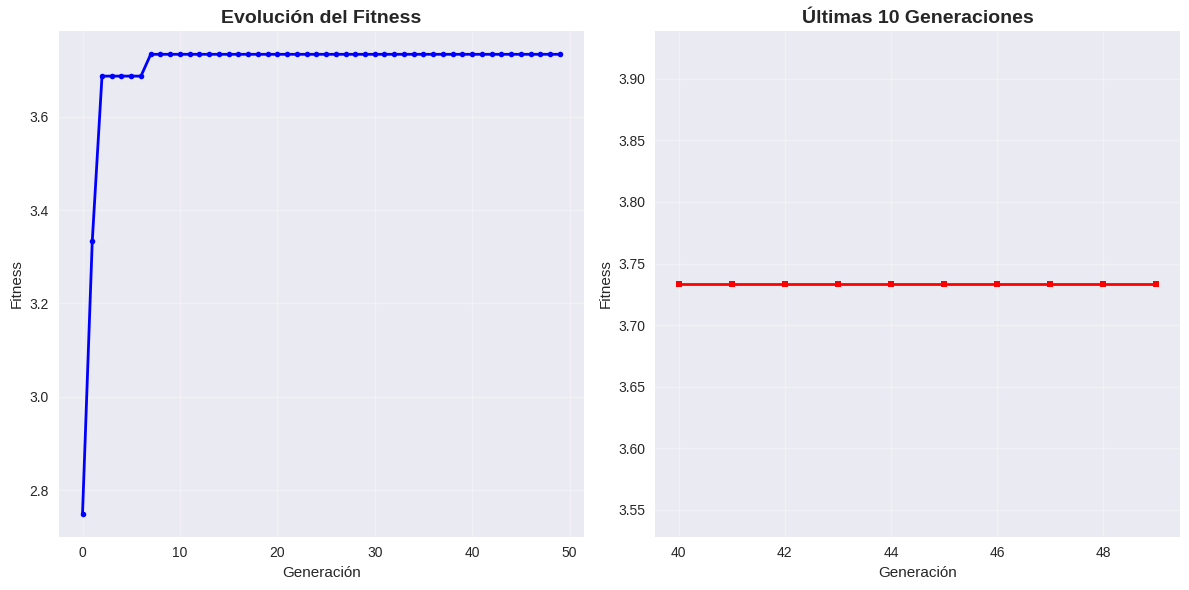
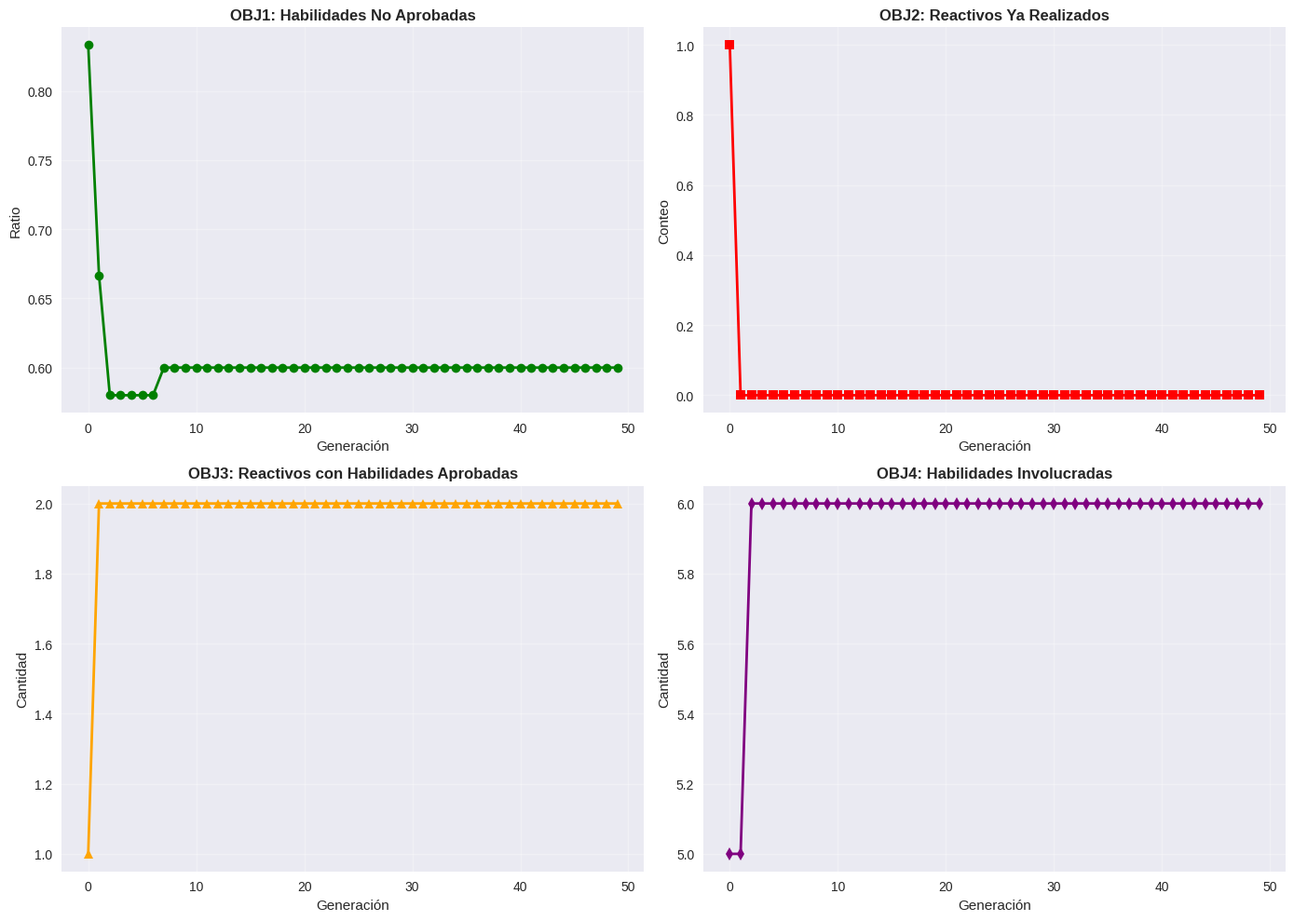
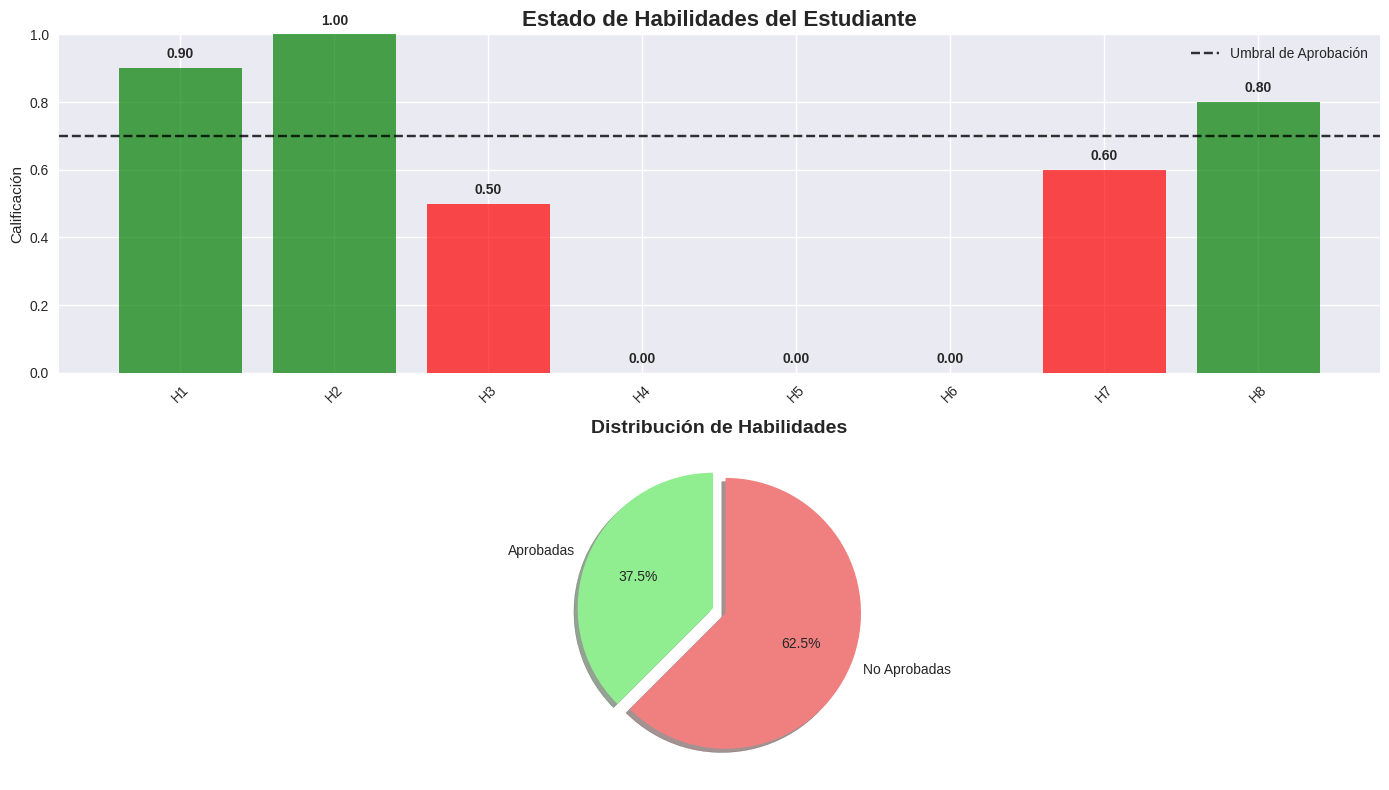
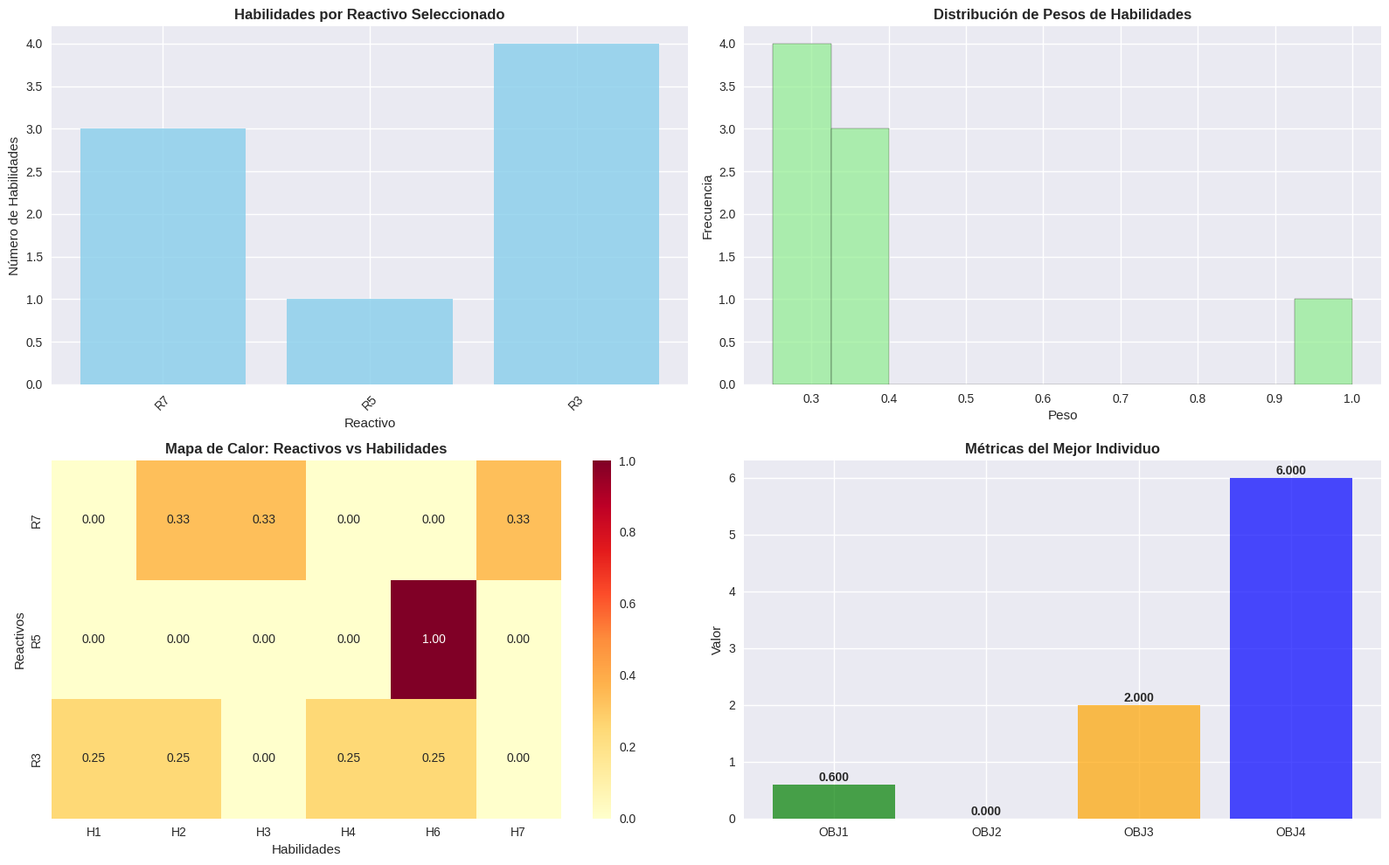

Write Python code to recreate these figures, in order.
import numpy as np
import random
import matplotlib.pyplot as plt
import pandas as pd
from typing import List, Dict, Tuple, Optional
from dataclasses import dataclass, field
from copy import deepcopy
import seaborn as sns

@dataclass
class Reactivo:
    """Representa un reactivo educativo con sus habilidades asociadas."""
    id: str
    habilidades: List[str]
    peso_habilidades: Dict[str, float] = field(default_factory=dict)
    
    def __post_init__(self):
        if not self.peso_habilidades:
            # Si no se especifican pesos, distribuir equitativamente
            peso_igual = 1.0 / len(self.habilidades)
            self.peso_habilidades = {h: peso_igual for h in self.habilidades}
        else:
            # Normalizar pesos existentes para que sumen 1
            suma_pesos = sum(self.peso_habilidades.values())
            if suma_pesos != 1.0:
                self.peso_habilidades = {h: peso/suma_pesos for h, peso in self.peso_habilidades.items()}

@dataclass
class Habilidad:
    """Representa una habilidad con su calificación actual."""
    id: str
    calificacion: float = 0.0
    aprobada: bool = False
    umbral_aprobacion: float = 0.7
    
    def __post_init__(self):
        self.aprobada = self.calificacion >= self.umbral_aprobacion

class Individual:
    """Representa un individuo en el algoritmo genético."""
    
    def __init__(self, genes: List[str], K: int, reactivos_data: Dict[str, Reactivo], 
                 habilidades_data: Dict[str, Habilidad], conteo_reactivos: Dict[str, int]):
        self.genes = genes[:K]  # Solo los primeros K reactivos
        self.K = K
        self.reactivos_data = reactivos_data
        self.habilidades_data = habilidades_data
        self.conteo_reactivos = conteo_reactivos
        self.fitness = 0.0
        self.metricas = {}
        self._calcular_fitness()
    
    def _calcular_obj1(self) -> float:
        """OBJ1: Maximizar uso de reactivos con habilidades no aprobadas."""
        total_habilidades_no_aprobadas = 0
        total_habilidades = 0
        
        for reactivo_id in self.genes:
            reactivo = self.reactivos_data[reactivo_id]
            for habilidad_id, peso in reactivo.peso_habilidades.items():
                total_habilidades += peso
                if not self.habilidades_data[habilidad_id].aprobada:
                    # Priorizar habilidades más bajas
                    calificacion = self.habilidades_data[habilidad_id].calificacion
                    factor_prioridad = (1.0 - calificacion) if calificacion > 0 else 1.0
                    total_habilidades_no_aprobadas += peso * factor_prioridad
        
        return total_habilidades_no_aprobadas / max(total_habilidades, 1)
    
    def _calcular_obj2(self) -> float:
        """OBJ2: Minimizar uso de reactivos ya realizados."""
        return sum(self.conteo_reactivos.get(reactivo_id, 0) for reactivo_id in self.genes)
    
    def _calcular_obj3(self) -> float:
        """OBJ3: Minimizar uso de reactivos con habilidades ya aprobadas."""
        reactivos_con_habilidades_aprobadas = 0
        
        for reactivo_id in self.genes:
            reactivo = self.reactivos_data[reactivo_id]
            tiene_habilidad_aprobada = any(
                self.habilidades_data[h].aprobada for h in reactivo.habilidades
            )
            if tiene_habilidad_aprobada:
                reactivos_con_habilidades_aprobadas += 1
        
        return reactivos_con_habilidades_aprobadas
    
    def _calcular_obj4(self) -> float:
        """OBJ4: Maximizar cantidad de habilidades involucradas."""
        habilidades_involucradas = set()
        
        for reactivo_id in self.genes:
            reactivo = self.reactivos_data[reactivo_id]
            habilidades_involucradas.update(reactivo.habilidades)
        
        return len(habilidades_involucradas)
    
    def _calcular_fitness(self):
        """Calcula el fitness según la fórmula especificada."""
        obj1 = self._calcular_obj1()
        obj2 = self._calcular_obj2()
        obj3 = self._calcular_obj3()
        obj4 = self._calcular_obj4()
        
        self.metricas = {
            'OBJ1': obj1,
            'OBJ2': obj2,
            'OBJ3': obj3,
            'OBJ4': obj4
        }
        
        numerador = (1 + obj1) * (1 + obj4)
        denominador = (1 + obj2) * (1 + obj3)
        self.fitness = numerador / denominador
    
    def copy(self):
        """Crea una copia del individuo."""
        return Individual(
            genes=self.genes.copy(),
            K=self.K,
            reactivos_data=self.reactivos_data,
            habilidades_data=self.habilidades_data,
            conteo_reactivos=self.conteo_reactivos
        )

class AlgoritmoGenetico:
    """Implementación del algoritmo genético para selección de reactivos."""
    def __init__(self, reactivos_alcanzables: List[str], reactivos_data: Dict[str, Reactivo],
                 habilidades_data: Dict[str, Habilidad], conteo_reactivos: Dict[str, int],
                 K: int = 3, tamaño_poblacion: int = 20, generaciones: int = 50,
                 tasa_mutacion: float = 0.1, presion_seleccion: float = 0.7):
        
        self.reactivos_alcanzables = reactivos_alcanzables
        self.reactivos_data = reactivos_data
        self.habilidades_data = habilidades_data
        self.conteo_reactivos = conteo_reactivos
        self.K = K
        self.tamaño_poblacion = tamaño_poblacion
        self.generaciones = generaciones
        self.tasa_mutacion = tasa_mutacion
        self.presion_seleccion = presion_seleccion
        
        self.poblacion: List[Individual] = []
        self.mejor_individuo: Optional[Individual] = None
        self.historial_fitness: List[float] = []
        self.historial_metricas: List[Dict] = []
        
    def inicializar_poblacion(self):
        """Crea la población inicial de manera diversa."""
        self.poblacion = []
        
        for _ in range(self.tamaño_poblacion):
            genes = random.sample(self.reactivos_alcanzables, 
                                min(self.K, len(self.reactivos_alcanzables)))
            # Completar con reactivos aleatorios si es necesario
            while len(genes) < self.K:
                reactivo_extra = random.choice(self.reactivos_alcanzables)
                if reactivo_extra not in genes:
                    genes.append(reactivo_extra)
            
            individuo = Individual(genes, self.K, self.reactivos_data, 
                                 self.habilidades_data, self.conteo_reactivos)
            self.poblacion.append(individuo)
    
    def seleccionar_padres(self) -> Tuple[Individual, Individual]:
        """Selección por torneo."""
        tamaño_torneo = max(2, int(len(self.poblacion) * self.presion_seleccion))
        
        # Seleccionar padre 1
        candidatos1 = random.sample(self.poblacion, min(tamaño_torneo, len(self.poblacion)))
        padre1 = max(candidatos1, key=lambda x: x.fitness)
        
        # Seleccionar padre 2 (diferente al padre 1)
        candidatos2 = [ind for ind in self.poblacion if ind != padre1]
        if candidatos2:
            candidatos2 = random.sample(candidatos2, min(tamaño_torneo, len(candidatos2)))
            padre2 = max(candidatos2, key=lambda x: x.fitness)
        else:
            padre2 = padre1
        
        return padre1, padre2
    
    def cruzar(self, padre1: Individual, padre2: Individual) -> Tuple[Individual, Individual]:
        """Cruza con corrección de duplicados."""
        punto_cruza = random.randint(1, len(padre1.genes) - 1)
        
        # Crear hijos iniciales
        hijo1_genes = padre1.genes[:punto_cruza] + padre2.genes[punto_cruza:]
        hijo2_genes = padre2.genes[:punto_cruza] + padre1.genes[punto_cruza:]
        
        # Corregir duplicados
        hijo1_genes = self._corregir_duplicados(hijo1_genes, padre1.genes + padre2.genes)
        hijo2_genes = self._corregir_duplicados(hijo2_genes, padre1.genes + padre2.genes)
        
        hijo1 = Individual(hijo1_genes, self.K, self.reactivos_data, 
                          self.habilidades_data, self.conteo_reactivos)
        hijo2 = Individual(hijo2_genes, self.K, self.reactivos_data, 
                          self.habilidades_data, self.conteo_reactivos)
        
        return hijo1, hijo2
    
    def _corregir_duplicados(self, genes: List[str], genes_padres: List[str]) -> List[str]:
        """Corrige duplicados en los genes según la estrategia especificada."""
        genes_corregidos = genes.copy()
        todos_reactivos = set(self.reactivos_alcanzables)
        reactivos_en_genes = set(genes_corregidos)
        reactivos_faltantes = list(todos_reactivos - reactivos_en_genes)
        
        # Buscar duplicados
        i = 0
        while i < len(genes_corregidos) and reactivos_faltantes:
            reactivo_actual = genes_corregidos[i]
            # Contar ocurrencias del reactivo actual desde la posición i hacia adelante
            ocurrencias = [j for j in range(i+1, len(genes_corregidos)) 
                          if genes_corregidos[j] == reactivo_actual]
            
            if ocurrencias:
                # Reemplazar una ocurrencia duplicada
                pos_duplicado = random.choice(ocurrencias)
                reactivo_reemplazo = random.choice(reactivos_faltantes)
                genes_corregidos[pos_duplicado] = reactivo_reemplazo
                reactivos_faltantes.remove(reactivo_reemplazo)
            
            i += 1
        
        return genes_corregidos
    
    def mutar(self, individuo: Individual) -> Individual:
        """Aplica mutación a un individuo."""
        if random.random() < self.tasa_mutacion:
            individuo_mutado = individuo.copy()
            pos = random.randint(0, len(individuo_mutado.genes) - 1)
            
            reactivos_disponibles = [r for r in self.reactivos_alcanzables 
                                   if r not in individuo_mutado.genes]
            
            if reactivos_disponibles:
                nuevo_reactivo = random.choice(reactivos_disponibles)
                individuo_mutado.genes[pos] = nuevo_reactivo
                individuo_mutado._calcular_fitness()
            
            return individuo_mutado
        
        return individuo
    
    def seleccionar_supervivientes(self, poblacion_expandida: List[Individual]):
        """Selecciona supervivientes para la siguiente generación."""
        # Ordenar por fitness descendente
        poblacion_ordenada = sorted(poblacion_expandida, key=lambda x: x.fitness, reverse=True)
        
        # Mantener élite (50%) y algunos aleatorios para diversidad (25%)
        tamaño_elite = self.tamaño_poblacion // 2
        elite = poblacion_ordenada[:tamaño_elite]
        
        tamaño_aleatorio = self.tamaño_poblacion // 4
        resto = poblacion_ordenada[tamaño_elite:]
        
        if resto and tamaño_aleatorio > 0:
            aleatorios = random.sample(resto, min(tamaño_aleatorio, len(resto)))
        else:
            aleatorios = []
        
        self.poblacion = elite + aleatorios
        
        # Completar población si es necesario
        while len(self.poblacion) < self.tamaño_poblacion:
            self.poblacion.append(random.choice(poblacion_ordenada[:self.tamaño_poblacion]))
    
    def evolucionar(self):
        """Ejecuta el algoritmo genético."""
        self.inicializar_poblacion()
        
        for generacion in range(self.generaciones):
            # Guardar estadísticas
            mejor_actual = max(self.poblacion, key=lambda x: x.fitness)
            self.historial_fitness.append(mejor_actual.fitness)
            self.historial_metricas.append(mejor_actual.metricas.copy())
            
            if self.mejor_individuo is None or mejor_actual.fitness > self.mejor_individuo.fitness:
                self.mejor_individuo = mejor_actual.copy()
            
            # Crear nueva generación
            nueva_poblacion = []
            
            # Generar descendencia
            while len(nueva_poblacion) < self.tamaño_poblacion:
                padre1, padre2 = self.seleccionar_padres()
                hijo1, hijo2 = self.cruzar(padre1, padre2)
                
                # Aplicar mutación
                hijo1 = self.mutar(hijo1)
                hijo2 = self.mutar(hijo2)
                
                nueva_poblacion.extend([hijo1, hijo2])
            
            # Combinar población actual con descendencia
            poblacion_expandida = self.poblacion + nueva_poblacion
            
            # Seleccionar supervivientes
            self.seleccionar_supervivientes(poblacion_expandida)
            
            if generacion % 10 == 0:
                print(f"Generación {generacion}: Mejor fitness = {mejor_actual.fitness:.4f}")
    
    def simular_mejora(self, individuo: Individual) -> Dict:
        """Simula la mejora esperada si se resuelven correctamente los reactivos."""
        habilidades_temp = deepcopy(self.habilidades_data)
        
        # Simular que se resuelven correctamente los reactivos
        for reactivo_id in individuo.genes:
            reactivo = self.reactivos_data[reactivo_id]
            for habilidad_id, peso in reactivo.peso_habilidades.items():
                habilidad = habilidades_temp[habilidad_id]
                if habilidad.calificacion < 0.7:
                    # Mejorar la habilidad proporcionalmente al peso
                    mejora = peso * 0.3  # Mejora base
                    nueva_calificacion = min(1.0, habilidad.calificacion + mejora)
                    habilidad.calificacion = nueva_calificacion
                    habilidad.aprobada = nueva_calificacion >= habilidad.umbral_aprobacion
        
        # Crear individuo temporal con habilidades mejoradas
        individuo_temp = Individual(
            genes=individuo.genes.copy(),
            K=individuo.K,
            reactivos_data=self.reactivos_data,
            habilidades_data=habilidades_temp,
            conteo_reactivos=self.conteo_reactivos
        )
        
        # Calcular métricas de mejora
        habilidades_aprobadas_antes = sum(1 for h in self.habilidades_data.values() if h.aprobada)
        habilidades_aprobadas_despues = sum(1 for h in habilidades_temp.values() if h.aprobada)
        
        return {
            'fitness_antes': individuo.fitness,
            'fitness_despues': individuo_temp.fitness,
            'mejora_fitness': individuo_temp.fitness - individuo.fitness,
            'habilidades_aprobadas_antes': habilidades_aprobadas_antes,
            'habilidades_aprobadas_despues': habilidades_aprobadas_despues,
            'nuevas_habilidades_aprobadas': habilidades_aprobadas_despues - habilidades_aprobadas_antes
        }

class VisualizadorResultados:
    """Clase para generar visualizaciones del algoritmo genético."""
    
    def __init__(self, algoritmo: AlgoritmoGenetico):
        self.algoritmo = algoritmo
        plt.style.use('seaborn-v0_8')
    
    def graficar_evolucion_fitness(self):
        """Gráfica la evolución del fitness a lo largo de las generaciones."""
        plt.figure(figsize=(12, 6))
        
        plt.subplot(1, 2, 1)
        plt.plot(self.algoritmo.historial_fitness, 'b-', linewidth=2, marker='o', markersize=4)
        plt.title('Evolución del Fitness', fontsize=14, fontweight='bold')
        plt.xlabel('Generación')
        plt.ylabel('Fitness')
        plt.grid(True, alpha=0.3)
        
        plt.subplot(1, 2, 2)
        # Gráfica de las últimas 10 generaciones con más detalle
        if len(self.algoritmo.historial_fitness) > 10:
            ultimas_fitness = self.algoritmo.historial_fitness[-10:]
            plt.plot(range(len(self.algoritmo.historial_fitness)-10, len(self.algoritmo.historial_fitness)), 
                    ultimas_fitness, 'r-', linewidth=2, marker='s', markersize=5)
            plt.title('Últimas 10 Generaciones', fontsize=14, fontweight='bold')
            plt.xlabel('Generación')
            plt.ylabel('Fitness')
            plt.grid(True, alpha=0.3)
        
        plt.tight_layout()
        plt.show()
    
    def graficar_metricas_objetivos(self):
        """Gráfica la evolución de las métricas de los objetivos."""
        if not self.algoritmo.historial_metricas:
            return
        
        metricas_df = pd.DataFrame(self.algoritmo.historial_metricas)
        
        fig, axes = plt.subplots(2, 2, figsize=(14, 10))
        
        # OBJ1: Maximizar (mejor cuando es alto)
        axes[0, 0].plot(metricas_df['OBJ1'], 'g-', linewidth=2, marker='o')
        axes[0, 0].set_title('OBJ1: Habilidades No Aprobadas', fontweight='bold')
        axes[0, 0].set_xlabel('Generación')
        axes[0, 0].set_ylabel('Ratio')
        axes[0, 0].grid(True, alpha=0.3)
        
        # OBJ2: Minimizar (mejor cuando es bajo)
        axes[0, 1].plot(metricas_df['OBJ2'], 'r-', linewidth=2, marker='s')
        axes[0, 1].set_title('OBJ2: Reactivos Ya Realizados', fontweight='bold')
        axes[0, 1].set_xlabel('Generación')
        axes[0, 1].set_ylabel('Conteo')
        axes[0, 1].grid(True, alpha=0.3)
        
        # OBJ3: Minimizar (mejor cuando es bajo)
        axes[1, 0].plot(metricas_df['OBJ3'], 'orange', linewidth=2, marker='^')
        axes[1, 0].set_title('OBJ3: Reactivos con Habilidades Aprobadas', fontweight='bold')
        axes[1, 0].set_xlabel('Generación')
        axes[1, 0].set_ylabel('Cantidad')
        axes[1, 0].grid(True, alpha=0.3)
        
        # OBJ4: Maximizar (mejor cuando es alto)
        axes[1, 1].plot(metricas_df['OBJ4'], 'purple', linewidth=2, marker='d')
        axes[1, 1].set_title('OBJ4: Habilidades Involucradas', fontweight='bold')
        axes[1, 1].set_xlabel('Generación')
        axes[1, 1].set_ylabel('Cantidad')
        axes[1, 1].grid(True, alpha=0.3)
        
        plt.tight_layout()
        plt.show()
    
    def graficar_estado_habilidades(self):
        """Gráfica el estado actual de las habilidades del estudiante."""
        habilidades_data = list(self.algoritmo.habilidades_data.items())
        nombres = [h[0] for h in habilidades_data]
        calificaciones = [h[1].calificacion for h in habilidades_data]
        aprobadas = [h[1].aprobada for h in habilidades_data]
        
        plt.figure(figsize=(14, 8))
        
        # Gráfica de barras de calificaciones
        plt.subplot(2, 1, 1)
        colores = ['green' if aprobada else 'red' for aprobada in aprobadas]
        bars = plt.bar(nombres, calificaciones, color=colores, alpha=0.7)
        plt.axhline(y=0.7, color='black', linestyle='--', alpha=0.8, label='Umbral de Aprobación')
        plt.title('Estado de Habilidades del Estudiante', fontsize=16, fontweight='bold')
        plt.ylabel('Calificación')
        plt.ylim(0, 1)
        plt.legend()
        plt.xticks(rotation=45)
        
        # Agregar valores sobre las barras
        for bar, calificacion in zip(bars, calificaciones):
            plt.text(bar.get_x() + bar.get_width()/2, bar.get_height() + 0.02, 
                    f'{calificacion:.2f}', ha='center', va='bottom', fontweight='bold')
        
        # Gráfica de pastel de habilidades aprobadas vs no aprobadas
        plt.subplot(2, 1, 2)
        aprobadas_count = sum(aprobadas)
        no_aprobadas_count = len(aprobadas) - aprobadas_count
        
        labels = ['Aprobadas', 'No Aprobadas']
        sizes = [aprobadas_count, no_aprobadas_count]
        colors = ['lightgreen', 'lightcoral']
        explode = (0.05, 0.05)
        
        plt.pie(sizes, labels=labels, colors=colors, autopct='%1.1f%%', 
                startangle=90, explode=explode, shadow=True)
        plt.title('Distribución de Habilidades', fontsize=14, fontweight='bold')
        
        plt.tight_layout()
        plt.show()
    
    def graficar_analisis_reactivos_seleccionados(self):
        """Analiza y gráfica los reactivos seleccionados por el mejor individuo."""
        if not self.algoritmo.mejor_individuo:
            return
        
        mejor = self.algoritmo.mejor_individuo
        
        plt.figure(figsize=(16, 10))
        
        # Análisis de habilidades por reactivo
        plt.subplot(2, 2, 1)
        reactivos_seleccionados = mejor.genes
        habilidades_por_reactivo = []
        nombres_reactivos = []
        
        for reactivo_id in reactivos_seleccionados:
            reactivo = self.algoritmo.reactivos_data[reactivo_id]
            habilidades_por_reactivo.append(len(reactivo.habilidades))
            nombres_reactivos.append(reactivo_id)
        
        plt.bar(nombres_reactivos, habilidades_por_reactivo, color='skyblue', alpha=0.8)
        plt.title('Habilidades por Reactivo Seleccionado', fontweight='bold')
        plt.xlabel('Reactivo')
        plt.ylabel('Número de Habilidades')
        plt.xticks(rotation=45)
        
        # Distribución de pesos de habilidades
        plt.subplot(2, 2, 2)
        todos_los_pesos = []
        for reactivo_id in reactivos_seleccionados:
            reactivo = self.algoritmo.reactivos_data[reactivo_id]
            todos_los_pesos.extend(reactivo.peso_habilidades.values())
        
        plt.hist(todos_los_pesos, bins=10, color='lightgreen', alpha=0.7, edgecolor='black')
        plt.title('Distribución de Pesos de Habilidades', fontweight='bold')
        plt.xlabel('Peso')
        plt.ylabel('Frecuencia')
        
        # Mapa de calor de reactivos vs habilidades
        plt.subplot(2, 2, 3)
        todas_habilidades = set()
        for reactivo_id in reactivos_seleccionados:
            reactivo = self.algoritmo.reactivos_data[reactivo_id]
            todas_habilidades.update(reactivo.habilidades)
        
        todas_habilidades = sorted(list(todas_habilidades))
        matriz_habilidades = np.zeros((len(reactivos_seleccionados), len(todas_habilidades)))
        
        for i, reactivo_id in enumerate(reactivos_seleccionados):
            reactivo = self.algoritmo.reactivos_data[reactivo_id]
            for j, habilidad_id in enumerate(todas_habilidades):
                if habilidad_id in reactivo.peso_habilidades:
                    matriz_habilidades[i, j] = reactivo.peso_habilidades[habilidad_id]
        
        sns.heatmap(matriz_habilidades, 
                   xticklabels=todas_habilidades, 
                   yticklabels=nombres_reactivos,
                   annot=True, fmt='.2f', cmap='YlOrRd')
        plt.title('Mapa de Calor: Reactivos vs Habilidades', fontweight='bold')
        plt.xlabel('Habilidades')
        plt.ylabel('Reactivos')
        
        # Métricas del mejor individuo
        plt.subplot(2, 2, 4)
        metricas = mejor.metricas
        nombres_metricas = list(metricas.keys())
        valores_metricas = list(metricas.values())
        
        colores_metricas = ['green', 'red', 'orange', 'blue']
        bars = plt.bar(nombres_metricas, valores_metricas, color=colores_metricas, alpha=0.7)
        plt.title('Métricas del Mejor Individuo', fontweight='bold')
        plt.ylabel('Valor')
        
        # Agregar valores sobre las barras
        for bar, valor in zip(bars, valores_metricas):
            plt.text(bar.get_x() + bar.get_width()/2, bar.get_height() + 0.01, 
                    f'{valor:.3f}', ha='center', va='bottom', fontweight='bold')
        
        plt.tight_layout()
        plt.show()
    
    def generar_reporte_completo(self):
        """Genera un reporte completo con todas las visualizaciones."""
        print("="*60)
        print("REPORTE COMPLETO DEL ALGORITMO GENÉTICO")
        print("="*60)
        
        if self.algoritmo.mejor_individuo:
            mejor = self.algoritmo.mejor_individuo
            print(f"\nMEJOR SOLUCIÓN ENCONTRADA:")
            print(f"Reactivos seleccionados: {mejor.genes}")
            print(f"Fitness: {mejor.fitness:.4f}")
            print(f"Métricas:")
            for metrica, valor in mejor.metricas.items():
                print(f"  {metrica}: {valor:.4f}")
            
            # Simulación de mejora
            simulacion = self.algoritmo.simular_mejora(mejor)
            print(f"\nSIMULACIÓN DE MEJORA:")
            print(f"Fitness actual: {simulacion['fitness_antes']:.4f}")
            print(f"Fitness esperado: {simulacion['fitness_despues']:.4f}")
            print(f"Mejora esperada: {simulacion['mejora_fitness']:.4f}")
            print(f"Habilidades aprobadas antes: {simulacion['habilidades_aprobadas_antes']}")
            print(f"Habilidades aprobadas después: {simulacion['habilidades_aprobadas_despues']}")
            print(f"Nuevas habilidades que se aprobarían: {simulacion['nuevas_habilidades_aprobadas']}")
        
        print("\nGenerando visualizaciones...")
        self.graficar_evolucion_fitness()
        self.graficar_metricas_objetivos()
        self.graficar_estado_habilidades()
        self.graficar_analisis_reactivos_seleccionados()

def crear_datos_ejemplo():
    """Crea datos de ejemplo para probar el algoritmo."""
    
    reactivos_data = {
        'R1': Reactivo('R1', ['H1', 'H3', 'H5'], {'H1': 0.4, 'H3': 0.3, 'H5': 0.3}),
        'R2': Reactivo('R2', ['H3', 'H4'], {'H3': 0.6, 'H4': 0.4}),
        'R3': Reactivo('R3', ['H1', 'H2', 'H4', 'H6'], {'H1': 0.25, 'H2': 0.25, 'H4': 0.25, 'H6': 0.25}),
        'R4': Reactivo('R4', ['H2', 'H5']),
        'R5': Reactivo('R5', ['H6']),
        'R6': Reactivo('R6', ['H1', 'H7', 'H8'], {'H1': 0.5, 'H7': 0.3, 'H8': 0.2}),
        'R7': Reactivo('R7', ['H2', 'H3', 'H7']),
        'R8': Reactivo('R8', ['H4', 'H5', 'H6', 'H8'], {'H4': 0.3, 'H5': 0.3, 'H6': 0.2, 'H8': 0.2}),
        'R9': Reactivo('R9', ['H5', 'H6'], {'H5': 0.7, 'H6': 0.3}),
        'R10': Reactivo('R10', ['H7', 'H8'], {'H7': 0.6, 'H8': 0.4})
    }
    
    habilidades_data = {
        'H1': Habilidad('H1', 0.9),
        'H2': Habilidad('H2', 1.0),
        'H3': Habilidad('H3', 0.5),   
        'H4': Habilidad('H4', 0.0),   
        'H5': Habilidad('H5', 0.0),   
        'H6': Habilidad('H6', 0.0),   
        'H7': Habilidad('H7', 0.6),   
        'H8': Habilidad('H8', 0.8)    
    }
    
    conteo_reactivos = {
        'R1': 2,
        'R2': 3,
        'R3': 0,
        'R4': 0,
        'R5': 0,
        'R6': 1,
        'R7': 0,
        'R8': 1,
        'R9': 1,
        'R10': 0
    }
    
    reactivos_alcanzables = list(reactivos_data.keys())
    
    return reactivos_data, habilidades_data, conteo_reactivos, reactivos_alcanzables

def ejecutar_ejemplo_completo():
    """Ejecuta un ejemplo completo del algoritmo genético."""
    print("Creando datos de ejemplo...")
    reactivos_data, habilidades_data, conteo_reactivos, reactivos_alcanzables = crear_datos_ejemplo()
    
    print("Inicializando algoritmo genético...")
    ag = AlgoritmoGenetico(
        reactivos_alcanzables=reactivos_alcanzables,
        reactivos_data=reactivos_data,
        habilidades_data=habilidades_data,
        conteo_reactivos=conteo_reactivos,
        K=3,
        tamaño_poblacion=20,
        generaciones=50,
        tasa_mutacion=0.15,
        presion_seleccion=0.7
    )
    
    print("Ejecutando evolución...")
    ag.evolucionar()
    
    print("Generando visualizaciones y reporte...")
    visualizador = VisualizadorResultados(ag)
    visualizador.generar_reporte_completo()
    
    return ag, visualizador

def validar_restricciones():
    """Valida que las restricciones del algoritmo se cumplan."""
    print("Validando restricciones...")
    
    reactivos_data, _, _, _ = crear_datos_ejemplo()
    
    # Verificar que los pesos sumen 1 para cada reactivo
    for reactivo_id, reactivo in reactivos_data.items():
        suma_pesos = sum(reactivo.peso_habilidades.values())
        print(f"Reactivo {reactivo_id}: Suma de pesos = {suma_pesos:.6f}")
        assert abs(suma_pesos - 1.0) < 1e-6, f"Los pesos del reactivo {reactivo_id} no suman 1"
    
    print("✓ Todas las restricciones se cumplen correctamente")

class ConfiguradorParametros:
    """Clase para ayudar a configurar los parámetros del algoritmo genético."""
    
    @staticmethod
    def recomendar_parametros(num_reactivos: int, num_habilidades: int, 
                            complejidad_problema: str = "medio") -> Dict:
        """Recomienda parámetros basados en las características del problema."""
        
        configuraciones = {
            "simple": {
                "K": min(3, num_reactivos // 3),
                "tamaño_poblacion": 15,
                "generaciones": 30,
                "tasa_mutacion": 0.1,
                "presion_seleccion": 0.6
            },
            "medio": {
                "K": min(5, num_reactivos // 2),
                "tamaño_poblacion": 20,
                "generaciones": 50,
                "tasa_mutacion": 0.15,
                "presion_seleccion": 0.7
            },
            "complejo": {
                "K": min(7, num_reactivos),
                "tamaño_poblacion": 30,
                "generaciones": 100,
                "tasa_mutacion": 0.2,
                "presion_seleccion": 0.8
            }
        }
        
        config = configuraciones.get(complejidad_problema, configuraciones["medio"])
        
        # Ajustes automáticos basados en el tamaño del problema
        if num_reactivos < 10:
            config["tamaño_poblacion"] = max(10, config["tamaño_poblacion"] // 2)
        elif num_reactivos > 50:
            config["tamaño_poblacion"] = min(50, config["tamaño_poblacion"] * 2)
        
        return config

# Función principal para ejecutar el algoritmo
if __name__ == "__main__":
    print("="*60)
    print("ALGORITMO GENÉTICO PARA SELECCIÓN DE REACTIVOS EDUCATIVOS")
    print("="*60)
    
    validar_restricciones()
    
    algoritmo, visualizador = ejecutar_ejemplo_completo()
    
    print("\n" + "="*60)
    print("EJECUCIÓN COMPLETADA")
    print("="*60)
    
    print("\nRECOMENDACIONES DE PARÁMETROS:")
    config_simple = ConfiguradorParametros.recomendar_parametros(10, 8, "simple")
    config_medio = ConfiguradorParametros.recomendar_parametros(10, 8, "medio")
    config_complejo = ConfiguradorParametros.recomendar_parametros(10, 8, "complejo")
    
    print("Problema simple:", config_simple)
    print("Problema medio:", config_medio)
    print("Problema complejo:", config_complejo)
